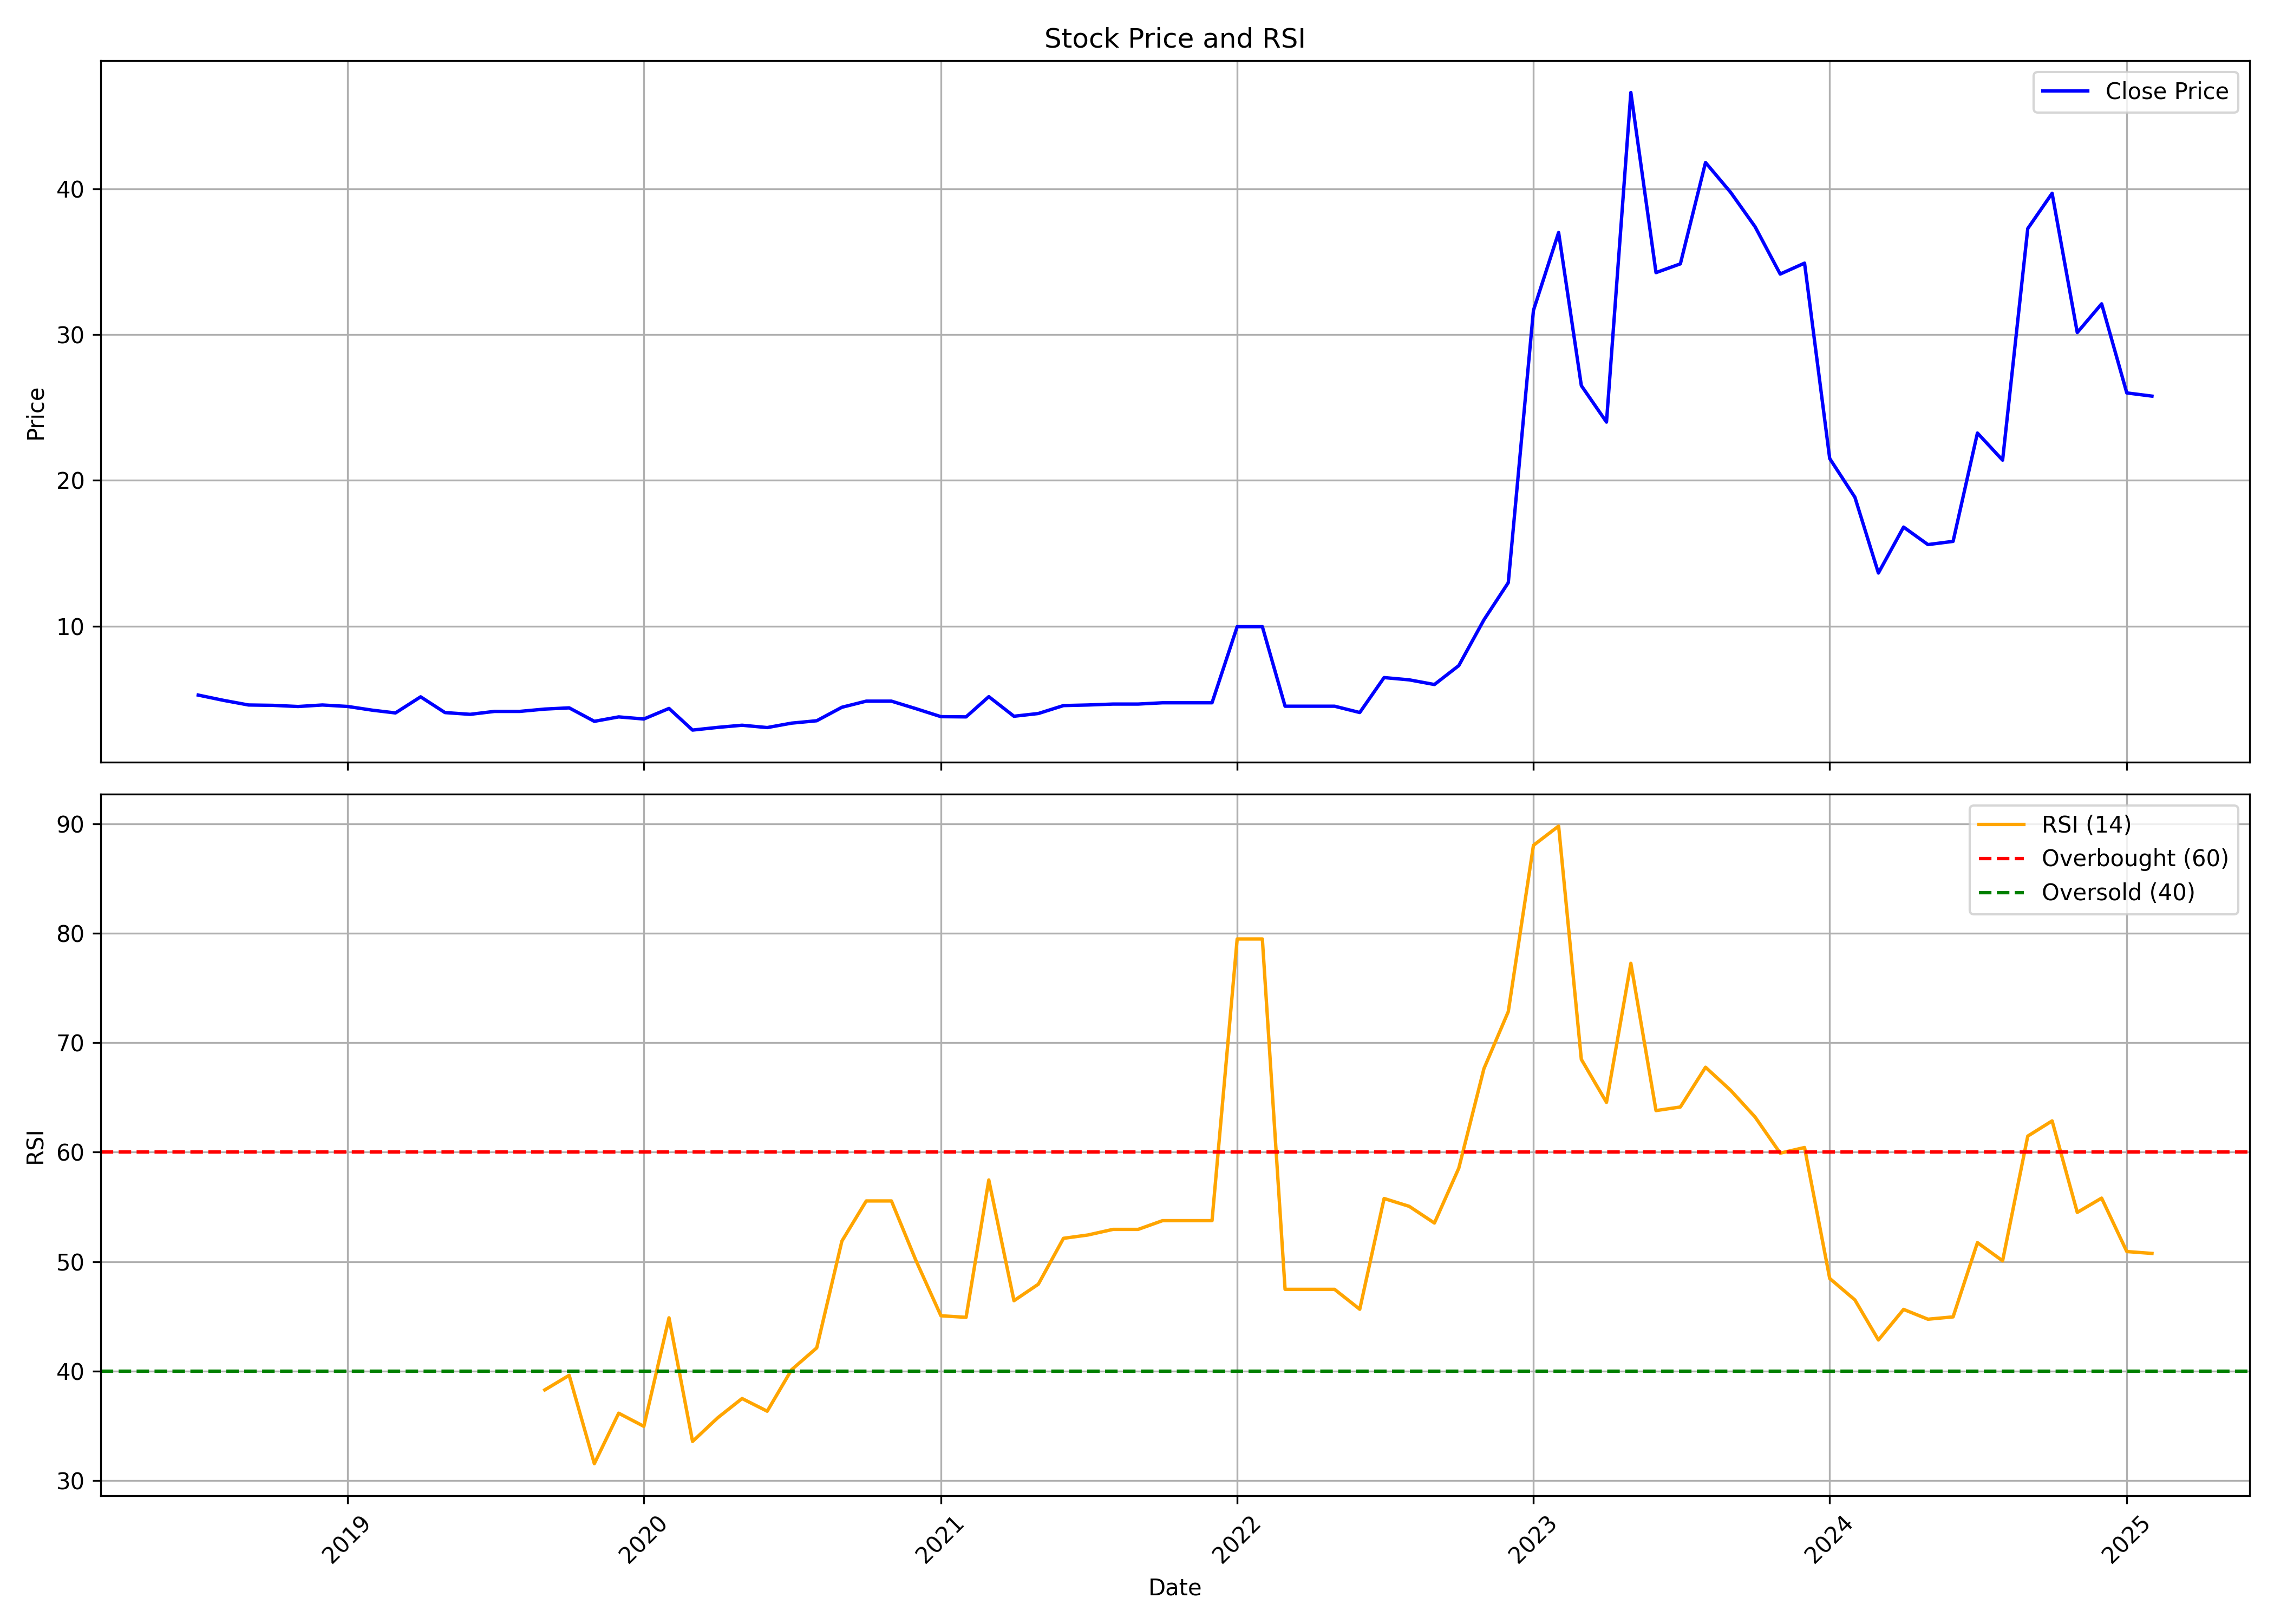

Values plotted in this chart, from the file beside it:
, date, symbol, open, high, low, close, volume, rsi
0, 2018-07-01, LATTEYS, 5.316, 5.36, 4.864, 5.28, 1200000, 
1, 2018-08-01, LATTEYS, 5.28, 5.28, 4.92, 4.92, 50000, 
2, 2018-09-01, LATTEYS, 4.92, 4.92, 4.552, 4.6, 50000, 
3, 2018-10-01, LATTEYS, 4.184, 4.576, 3.784, 4.576, 150000, 
4, 2018-11-01, LATTEYS, 4.576, 4.576, 4.496, 4.496, 25000, 
5, 2018-12-01, LATTEYS, 4.496, 4.6, 4.496, 4.6, 25000, 
6, 2019-01-01, LATTEYS, 4.6, 4.6, 4.068, 4.5, 75000, 
7, 2019-02-01, LATTEYS, 4.5, 4.5, 4.056, 4.24, 75000, 
8, 2019-03-01, LATTEYS, 4.24, 4.256, 4.056, 4.056, 100000, 
9, 2019-04-01, LATTEYS, 4.056, 5.16, 4.04, 5.16, 375000, 
10, 2019-05-01, LATTEYS, 5.16, 5.16, 4.08, 4.08, 125000, 
11, 2019-06-01, LATTEYS, 4.08, 4.08, 3.264, 3.96, 250000, 
12, 2019-07-01, LATTEYS, 3.96, 4.232, 3.96, 4.16, 75000, 
13, 2019-08-01, LATTEYS, 4.16, 4.16, 4.16, 4.16, 0, 
14, 2019-09-01, LATTEYS, 4.16, 4.32, 4.16, 4.32, 300000, 38.28
15, 2019-10-01, LATTEYS, 4.32, 5.276, 3.604, 4.404, 200000, 39.61
16, 2019-11-01, LATTEYS, 4.404, 5.108, 3.456, 3.48, 225000, 31.54
17, 2019-12-01, LATTEYS, 3.48, 4.556, 2.892, 3.784, 250000, 36.15
18, 2020-01-01, LATTEYS, 3.784, 4.532, 3.068, 3.64, 100000, 34.95
19, 2020-02-01, LATTEYS, 3.64, 4.364, 3.64, 4.364, 25000, 44.87
20, 2020-03-01, LATTEYS, 4.364, 4.364, 2.816, 2.88, 100000, 33.57
21, 2020-04-01, LATTEYS, 2.88, 3.064, 2.88, 3.064, 50000, 35.73
22, 2020-05-01, LATTEYS, 3.064, 3.212, 3.064, 3.212, 25000, 37.49
23, 2020-06-01, LATTEYS, 3.212, 3.212, 3.052, 3.052, 25000, 36.33
24, 2020-07-01, LATTEYS, 3.052, 3.356, 3.052, 3.356, 50000, 40.12
25, 2020-08-01, LATTEYS, 3.356, 3.52, 3.356, 3.52, 25000, 42.12
26, 2020-09-01, LATTEYS, 3.52, 4.444, 3.52, 4.444, 175000, 51.88
27, 2020-10-01, LATTEYS, 4.444, 4.864, 4.444, 4.864, 125000, 55.54
28, 2020-11-01, LATTEYS, 4.864, 4.864, 4.864, 4.864, 0, 55.54
29, 2020-12-01, LATTEYS, 4.624, 4.8, 4.348, 4.352, 150000, 50.14
30, 2021-01-01, LATTEYS, 4.352, 4.352, 3.788, 3.8, 200000, 45.05
31, 2021-02-01, LATTEYS, 3.8, 3.8, 3.432, 3.784, 150000, 44.91
32, 2021-03-01, LATTEYS, 3.784, 5.432, 3.76, 5.172, 675000, 57.46
33, 2021-04-01, LATTEYS, 4.916, 4.92, 3.82, 3.828, 275000, 46.43
34, 2021-05-01, LATTEYS, 3.828, 4.016, 3.828, 4.016, 25000, 47.94
35, 2021-06-01, LATTEYS, 4.016, 4.56, 4.016, 4.56, 175000, 52.13
36, 2021-07-01, LATTEYS, 4.56, 4.84, 4.56, 4.6, 125000, 52.43
37, 2021-08-01, LATTEYS, 4.6, 4.664, 4.592, 4.664, 125000, 52.95
38, 2021-09-01, LATTEYS, 4.664, 4.664, 4.664, 4.664, 0, 52.95
39, 2021-10-01, LATTEYS, 4.664, 5.104, 4.664, 4.752, 750000, 53.74
40, 2021-11-01, LATTEYS, 4.752, 4.752, 4.752, 4.752, 0, 53.74
41, 2021-12-01, LATTEYS, 4.752, 4.752, 4.752, 4.752, 0, 53.74
42, 2022-01-01, LATTEYS, 4.752, 10.18, 4.752, 9.972, 240000, 79.48
43, 2022-02-01, LATTEYS, 9.972, 9.972, 9.972, 9.972, 0, 79.48
44, 2022-03-01, LATTEYS, 9.972, 9.972, 4.516, 4.516, 25000, 47.47
45, 2022-04-01, LATTEYS, 4.516, 4.516, 4.516, 4.516, 0, 47.47
46, 2022-05-01, LATTEYS, 4.516, 4.516, 4.516, 4.516, 50000, 47.47
47, 2022-06-01, LATTEYS, 4.516, 4.516, 4.084, 4.084, 125000, 45.65
48, 2022-07-01, LATTEYS, 4.084, 6.72, 4.084, 6.48, 3125000, 55.77
49, 2022-08-01, LATTEYS, 6.56, 7.036, 5.94, 6.324, 3075000, 55.05
50, 2022-09-01, LATTEYS, 6.08, 7.376, 5.64, 6.004, 5075000, 53.53
51, 2022-10-01, LATTEYS, 6.004, 7.3, 5.76, 7.3, 5975000, 58.53
52, 2022-11-01, LATTEYS, 6.94, 11.04, 6.4, 10.44, 3700000, 67.63
53, 2022-12-01, LATTEYS, 10.44, 16.12, 10.44, 12.99, 3125000, 72.84
54, 2023-01-01, LATTEYS, 13.1, 31.79, 13.0, 31.66, 2100000, 88.03
55, 2023-02-01, LATTEYS, 33.2, 39.9, 27.17, 37.0, 1025000, 89.79
56, 2023-03-01, LATTEYS, 37.0, 37.0, 26.4, 26.5, 1100000, 68.48
57, 2023-04-01, LATTEYS, 26.5, 26.75, 22.6, 24.0, 2162500, 64.55
58, 2023-05-01, LATTEYS, 24.0, 51.9, 22.8, 46.6, 2810591, 77.25
59, 2023-06-01, LATTEYS, 44.3, 47.8, 34.25, 34.25, 1432951, 63.8
... 20 more rows
